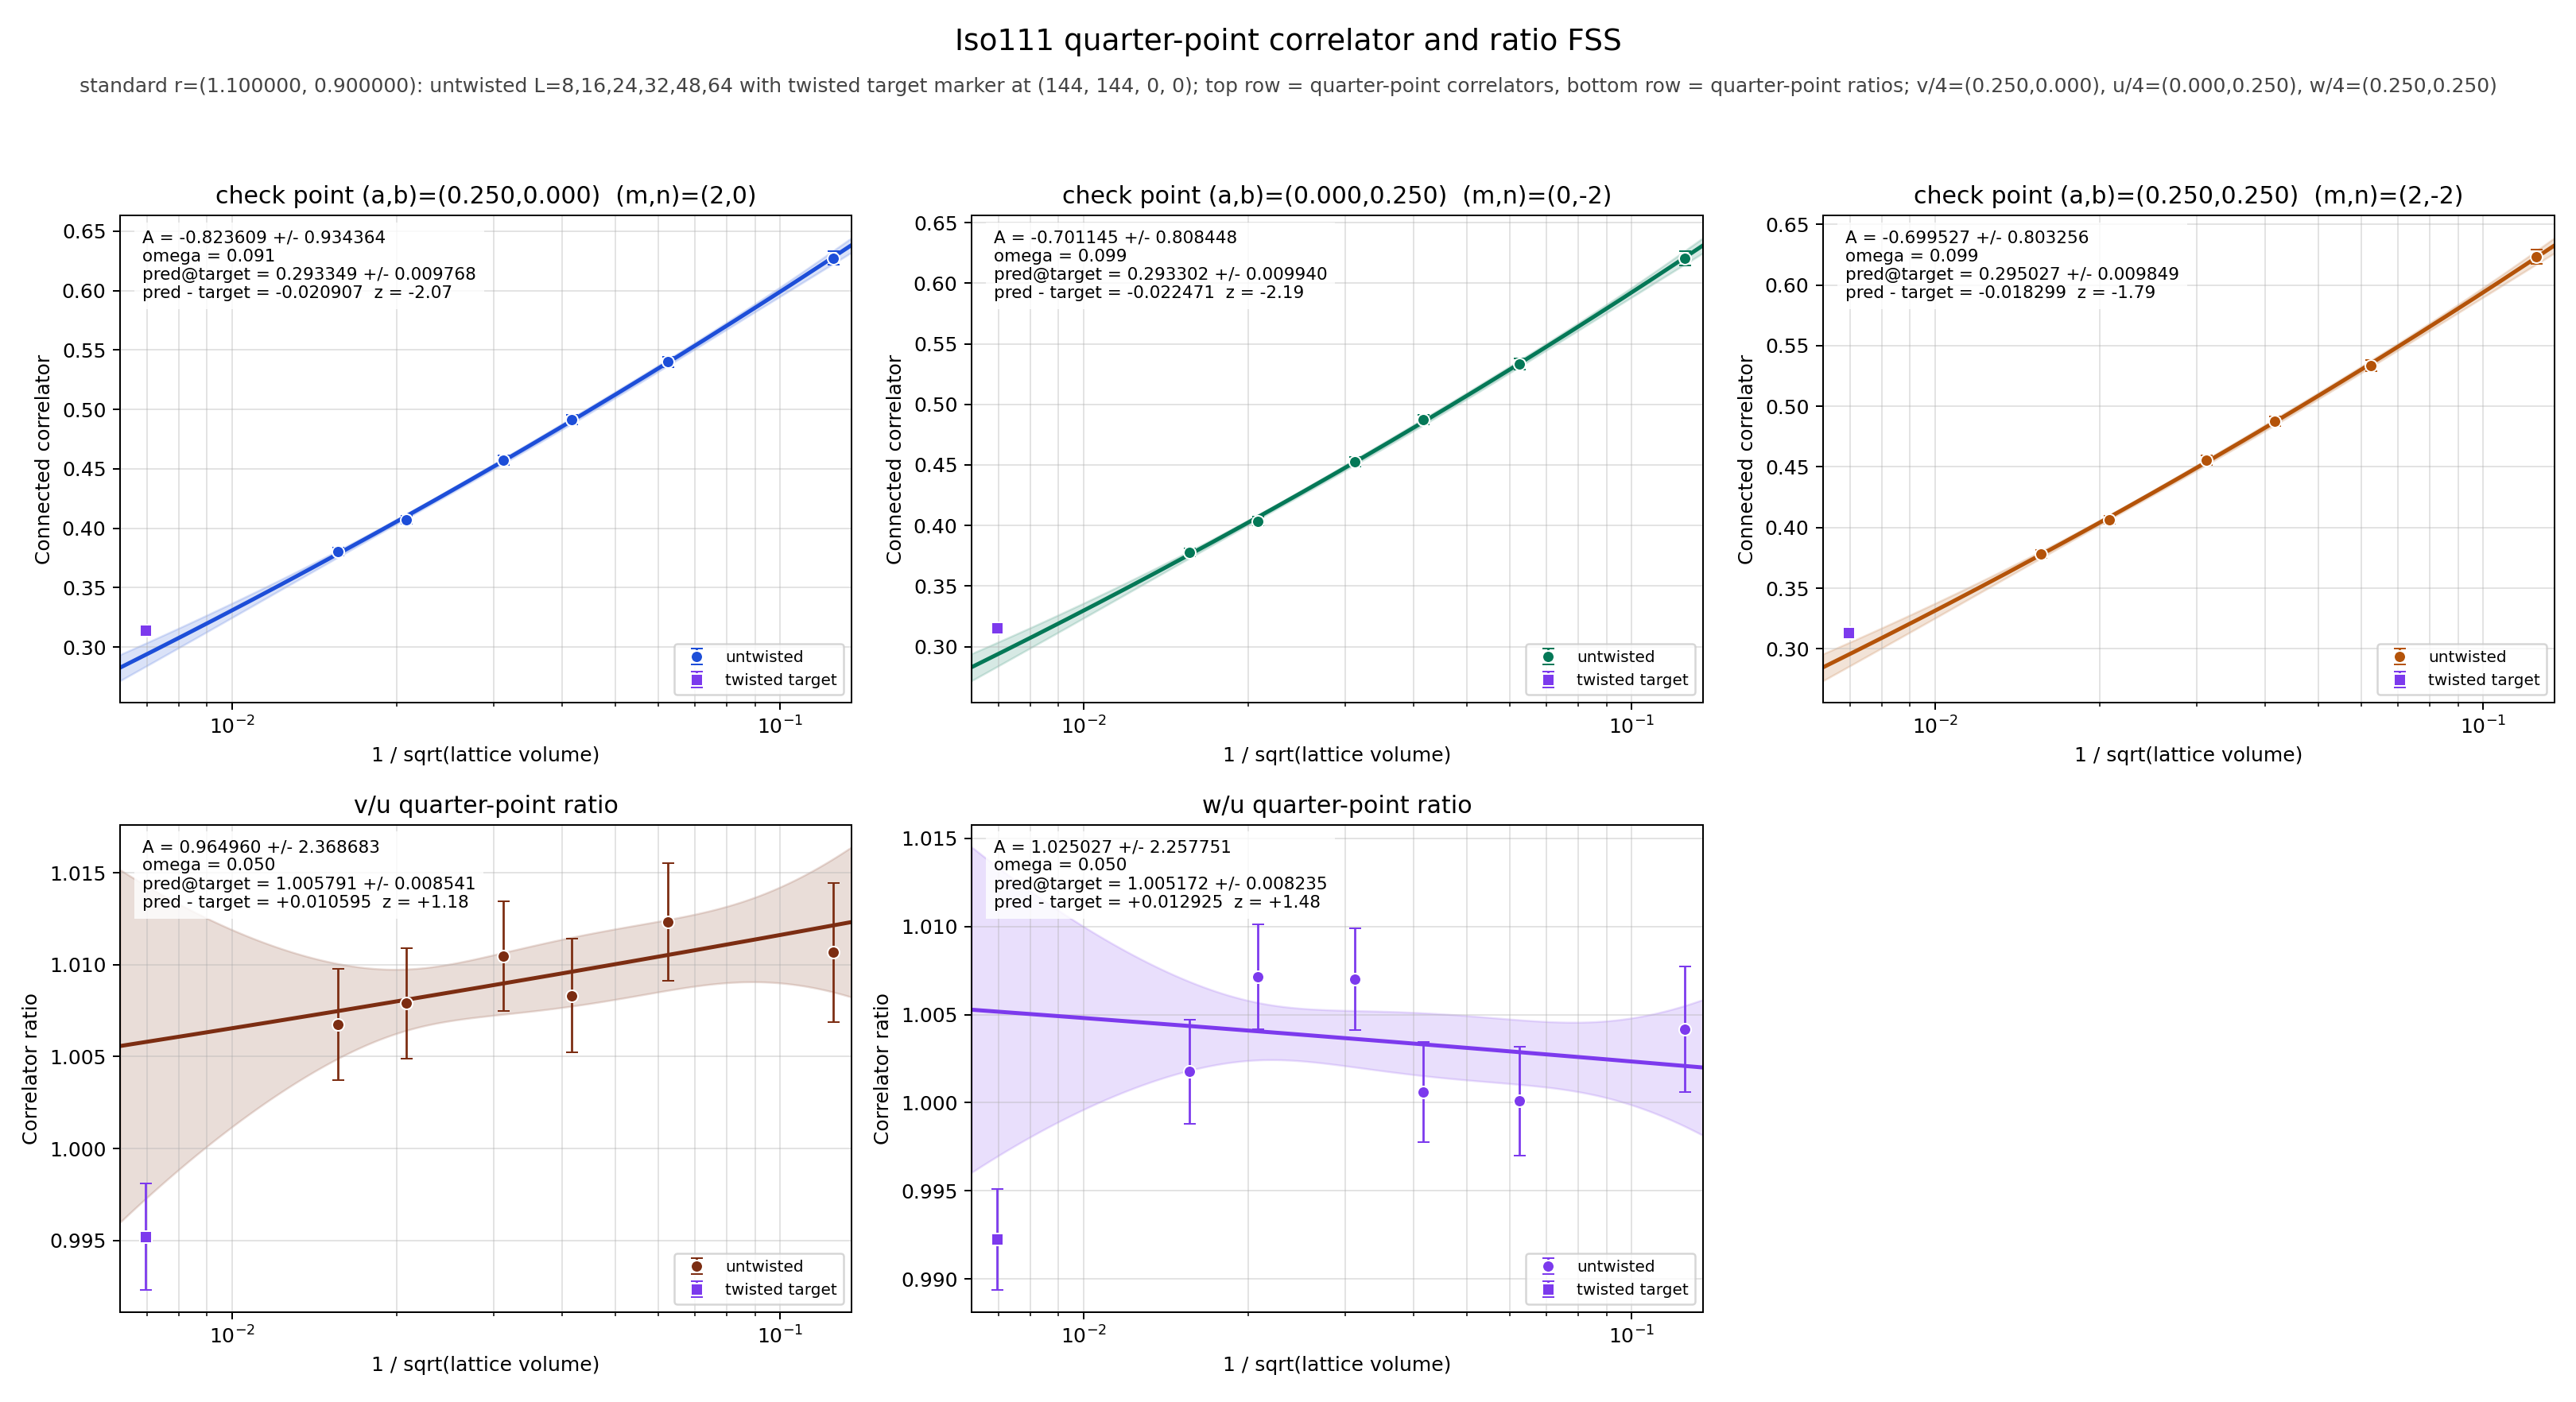

Values plotted in this chart, from the file beside it:
panel	series	x	y	sigma	fit_A	fit_sigma_A	fit_omega	pred_target	pred_target_sigma	delta_target	z_target	twisted_x	twisted_y	twisted_sigma
v/4	untwisted	0.125	0.6272	0.005761	-0.8236	0.9344	0.09067	0.2933	0.009768	-0.02091	-2.067	0.006944	0.3143	0.002622
v/4	untwisted	0.0625	0.54	0.004521	-0.8236	0.9344	0.09067	0.2933	0.009768	-0.02091	-2.067	0.006944	0.3143	0.002622
v/4	untwisted	0.04167	0.4916	0.003992	-0.8236	0.9344	0.09067	0.2933	0.009768	-0.02091	-2.067	0.006944	0.3143	0.002622
v/4	untwisted	0.03125	0.4573	0.003778	-0.8236	0.9344	0.09067	0.2933	0.009768	-0.02091	-2.067	0.006944	0.3143	0.002622
v/4	untwisted	0.02083	0.4069	0.003389	-0.8236	0.9344	0.09067	0.2933	0.009768	-0.02091	-2.067	0.006944	0.3143	0.002622
v/4	untwisted	0.01562	0.3804	0.003181	-0.8236	0.9344	0.09067	0.2933	0.009768	-0.02091	-2.067	0.006944	0.3143	0.002622
v/4	twisted	0.006944	0.3143	0.002622	-0.8236	0.9344	0.09067	0.2933	0.009768	-0.02091	-2.067	0.006944	0.3143	0.002622
u/4	untwisted	0.125	0.6206	0.005844	-0.7011	0.8084	0.09858	0.2933	0.00994	-0.02247	-2.189	0.006944	0.3158	0.002569
u/4	untwisted	0.0625	0.5334	0.004693	-0.7011	0.8084	0.09858	0.2933	0.00994	-0.02247	-2.189	0.006944	0.3158	0.002569
u/4	untwisted	0.04167	0.4875	0.00408	-0.7011	0.8084	0.09858	0.2933	0.00994	-0.02247	-2.189	0.006944	0.3158	0.002569
u/4	untwisted	0.03125	0.4526	0.003943	-0.7011	0.8084	0.09858	0.2933	0.00994	-0.02247	-2.189	0.006944	0.3158	0.002569
u/4	untwisted	0.02083	0.4037	0.003461	-0.7011	0.8084	0.09858	0.2933	0.00994	-0.02247	-2.189	0.006944	0.3158	0.002569
u/4	untwisted	0.01562	0.3778	0.00326	-0.7011	0.8084	0.09858	0.2933	0.00994	-0.02247	-2.189	0.006944	0.3158	0.002569
u/4	twisted	0.006944	0.3158	0.002569	-0.7011	0.8084	0.09858	0.2933	0.00994	-0.02247	-2.189	0.006944	0.3158	0.002569
w/4	untwisted	0.125	0.6232	0.00585	-0.6995	0.8033	0.09851	0.295	0.009849	-0.0183	-1.794	0.006944	0.3133	0.002649
w/4	untwisted	0.0625	0.5335	0.004722	-0.6995	0.8033	0.09851	0.295	0.009849	-0.0183	-1.794	0.006944	0.3133	0.002649
w/4	untwisted	0.04167	0.4878	0.004099	-0.6995	0.8033	0.09851	0.295	0.009849	-0.0183	-1.794	0.006944	0.3133	0.002649
w/4	untwisted	0.03125	0.4557	0.003787	-0.6995	0.8033	0.09851	0.295	0.009849	-0.0183	-1.794	0.006944	0.3133	0.002649
w/4	untwisted	0.02083	0.4066	0.003402	-0.6995	0.8033	0.09851	0.295	0.009849	-0.0183	-1.794	0.006944	0.3133	0.002649
w/4	untwisted	0.01562	0.3785	0.003217	-0.6995	0.8033	0.09851	0.295	0.009849	-0.0183	-1.794	0.006944	0.3133	0.002649
w/4	twisted	0.006944	0.3133	0.002649	-0.6995	0.8033	0.09851	0.295	0.009849	-0.0183	-1.794	0.006944	0.3133	0.002649
(v/4)/(u/4)	untwisted	0.125	1.011	0.003778	0.965	2.369	0.05	1.006	0.008541	0.01059	1.175	0.006944	0.9952	0.002888
(v/4)/(u/4)	untwisted	0.0625	1.012	0.003213	0.965	2.369	0.05	1.006	0.008541	0.01059	1.175	0.006944	0.9952	0.002888
(v/4)/(u/4)	untwisted	0.04167	1.008	0.003085	0.965	2.369	0.05	1.006	0.008541	0.01059	1.175	0.006944	0.9952	0.002888
(v/4)/(u/4)	untwisted	0.03125	1.01	0.002979	0.965	2.369	0.05	1.006	0.008541	0.01059	1.175	0.006944	0.9952	0.002888
(v/4)/(u/4)	untwisted	0.02083	1.008	0.003002	0.965	2.369	0.05	1.006	0.008541	0.01059	1.175	0.006944	0.9952	0.002888
(v/4)/(u/4)	untwisted	0.01562	1.007	0.003022	0.965	2.369	0.05	1.006	0.008541	0.01059	1.175	0.006944	0.9952	0.002888
(v/4)/(u/4)	twisted	0.006944	0.9952	0.002888	0.965	2.369	0.05	1.006	0.008541	0.01059	1.175	0.006944	0.9952	0.002888
(w/4)/(u/4)	untwisted	0.125	1.004	0.003559	1.025	2.258	0.05	1.005	0.008235	0.01292	1.482	0.006944	0.9922	0.002874
(w/4)/(u/4)	untwisted	0.0625	1	0.003104	1.025	2.258	0.05	1.005	0.008235	0.01292	1.482	0.006944	0.9922	0.002874
(w/4)/(u/4)	untwisted	0.04167	1.001	0.002847	1.025	2.258	0.05	1.005	0.008235	0.01292	1.482	0.006944	0.9922	0.002874
(w/4)/(u/4)	untwisted	0.03125	1.007	0.002894	1.025	2.258	0.05	1.005	0.008235	0.01292	1.482	0.006944	0.9922	0.002874
(w/4)/(u/4)	untwisted	0.02083	1.007	0.002978	1.025	2.258	0.05	1.005	0.008235	0.01292	1.482	0.006944	0.9922	0.002874
(w/4)/(u/4)	untwisted	0.01562	1.002	0.00295	1.025	2.258	0.05	1.005	0.008235	0.01292	1.482	0.006944	0.9922	0.002874
(w/4)/(u/4)	twisted	0.006944	0.9922	0.002874	1.025	2.258	0.05	1.005	0.008235	0.01292	1.482	0.006944	0.9922	0.002874
